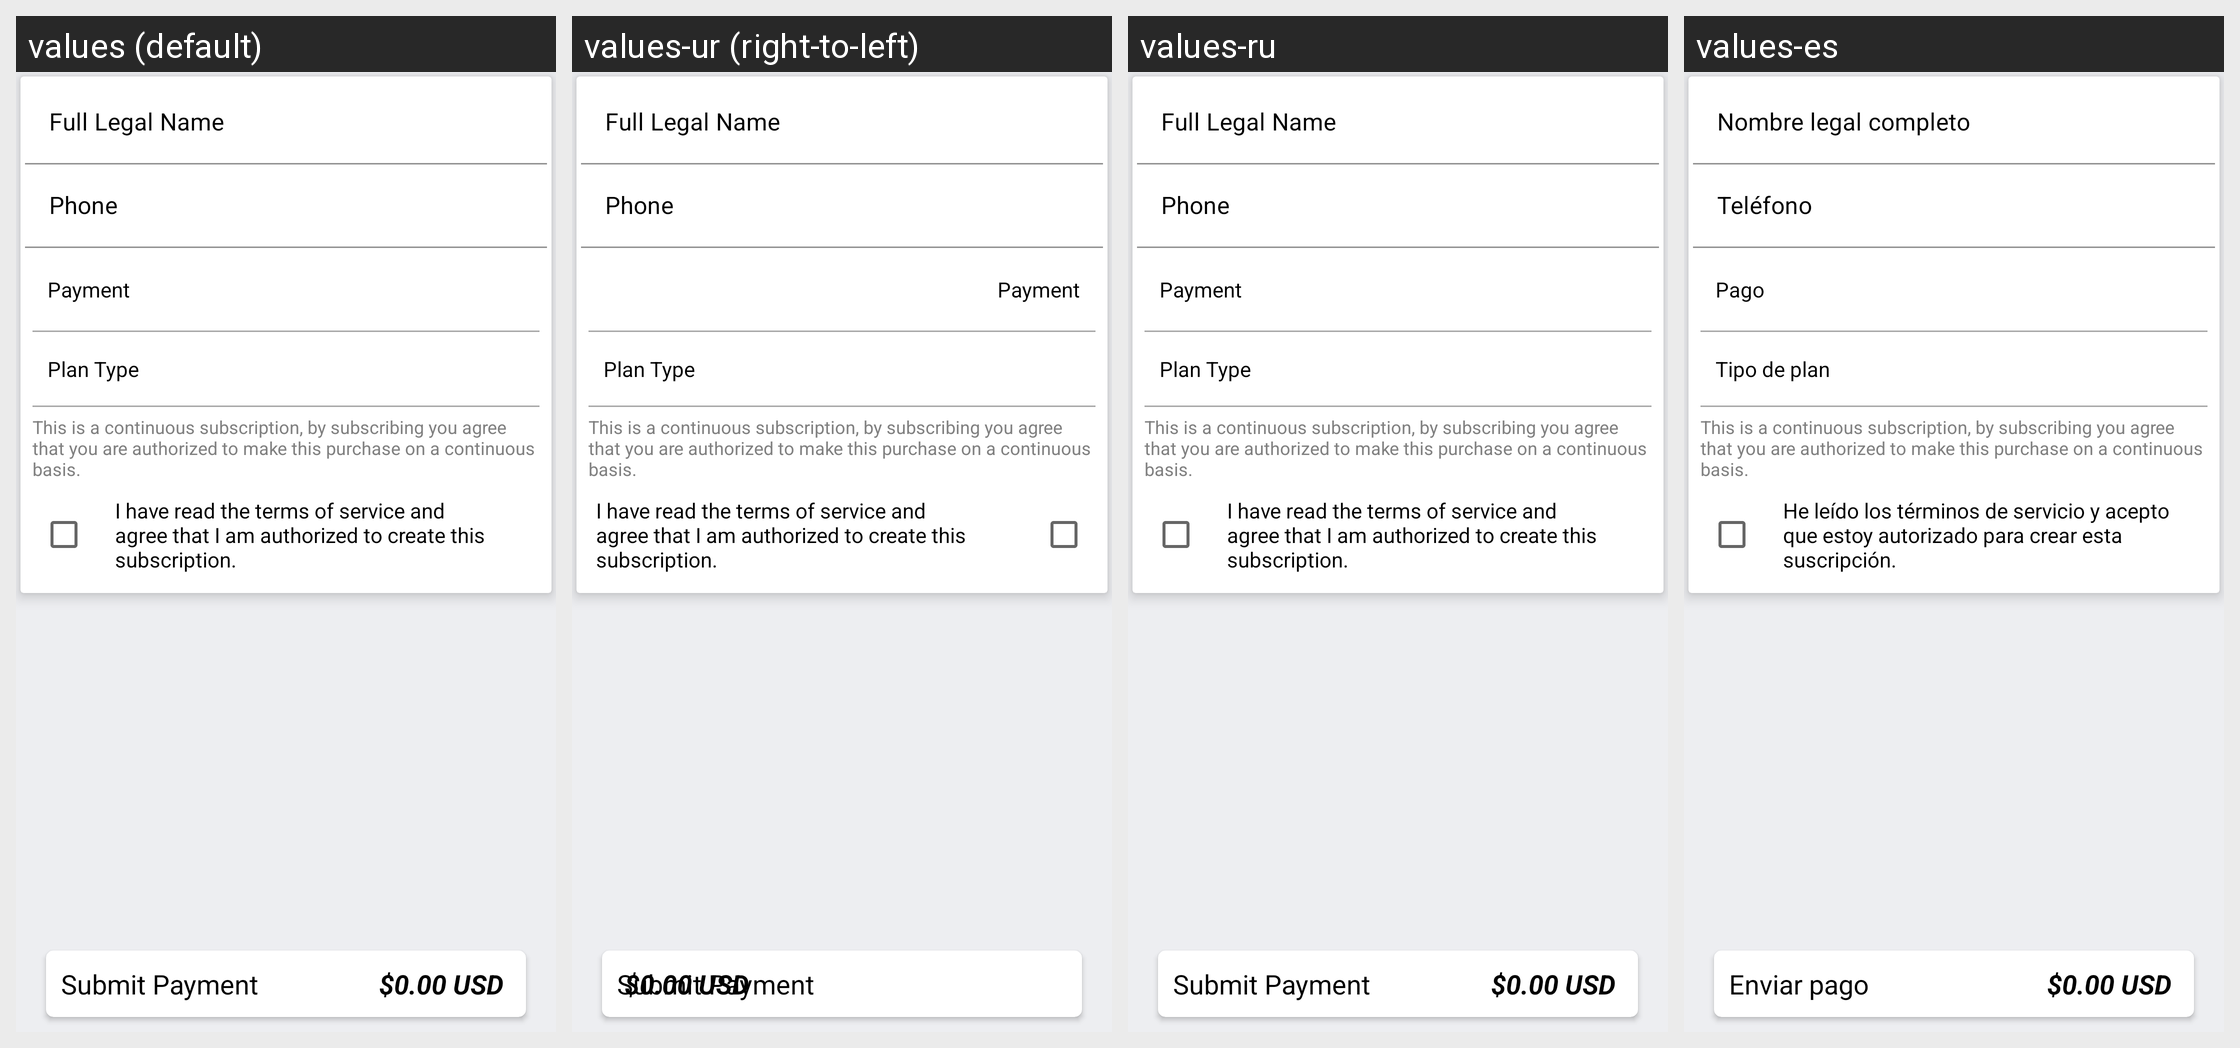

The same Android screen rendered under several of its app's locales, left to right. List the strings drawn on it with the default value and each locale's translation.
Android screen res/layout/layout_billing_kover_payment.xml rendered under 4 locales, left to right: values (default), values-ur (right-to-left), values-ru, values-es. Device: Nexus 5 (rendered at 1080×1920; each locale shown at half size, 540×960, under a caption strip naming it); theme AppTheme.
Other locales in the repository, not shown: values-af, values-am, values-ar, values-as, values-az, values-be, values-bg, values-bn, values-bs, values-ca, values-ca-rES, values-cs, values-cs-rCZ, values-da, values-de, values-el, values-el-rGR, values-en-rAU, values-en-rGB, values-en-rXC, values-es-rUS, values-et, values-et-rEE, values-eu, values-fa, values-fi, values-fil, values-fr, values-fr-rCA, values-gl, values-gu, values-hi, values-hr, values-hu, values-hy, values-in, values-is, values-it, values-iw, values-ja, values-ka, values-kk, values-km, values-kn, values-ko, values-ky, values-lo, values-lt, values-lt-rLT, values-lv, values-lv-rLV, values-mk, values-ml, values-mn, values-mr, values-ms, values-ms-rMY, values-mt, values-my, values-nb, values-ne, values-nl, values-nn-rNO, values-or, values-pa, values-pl, values-pl-rPL, values-pt, values-pt-rBR, values-pt-rPT, values-ro, values-ro-rRO, values-si, values-sk, values-sk-rSK, values-sl, values-sl-rSI, values-sq, values-sr, values-sv, values-sw, values-ta, values-te, values-th, values-tl, values-tr, values-uk, values-uz, values-vi, values-zh, values-zh-rCN, values-zh-rHK, values-zh-rTW, values-zu.
Strings drawn on this screen, with the default value and each locale's value (text and hints the layout hard-codes, and strings that could not be matched under every locale, appear in the picture but are not listed):

label_name_legal
  values: Full Legal Name
  values-ur: Full Legal Name  [not translated; the default value is used]
  values-ru: Full Legal Name  [not translated; the default value is used]
  values-es: Nombre legal completo

label_phone
  values: Phone
  values-ur: Phone  [not translated; the default value is used]
  values-ru: Phone  [not translated; the default value is used]
  values-es: Teléfono

label_payment
  values: Payment
  values-ur: Payment  [not translated; the default value is used]
  values-ru: Payment  [not translated; the default value is used]
  values-es: Pago

label_plan_type
  values: Plan Type
  values-ur: Plan Type  [not translated; the default value is used]
  values-ru: Plan Type  [not translated; the default value is used]
  values-es: Tipo de plan

subWarningKover
  values: This is a continuous subscription, by subscribing you agree that you are authorized to make this purchase on a continuous basis.
  values-ur: This is a continuous subscription, by subscribing you agree that you are authorized to make this purchase on a continuous basis.  [not translated; the default value is used]
  values-ru: This is a continuous subscription, by subscribing you agree that you are authorized to make this purchase on a continuous basis.  [not translated; the default value is used]
  values-es: This is a continuous subscription, by subscribing you agree that you are authorized to make this purchase on a continuous basis.  [not translated; the default value is used]

authWarning
  values: I have read the terms of service and agree that I am authorized to create this subscription.
  values-ur: I have read the terms of service and agree that I am authorized to create this subscription.  [not translated; the default value is used]
  values-ru: I have read the terms of service and agree that I am authorized to create this subscription.  [not translated; the default value is used]
  values-es: He leído los términos de servicio y acepto que estoy autorizado para crear esta suscripción.

label_submit_payment
  values: Submit Payment
  values-ur: Submit Payment  [not translated; the default value is used]
  values-ru: Submit Payment  [not translated; the default value is used]
  values-es: Enviar pago
